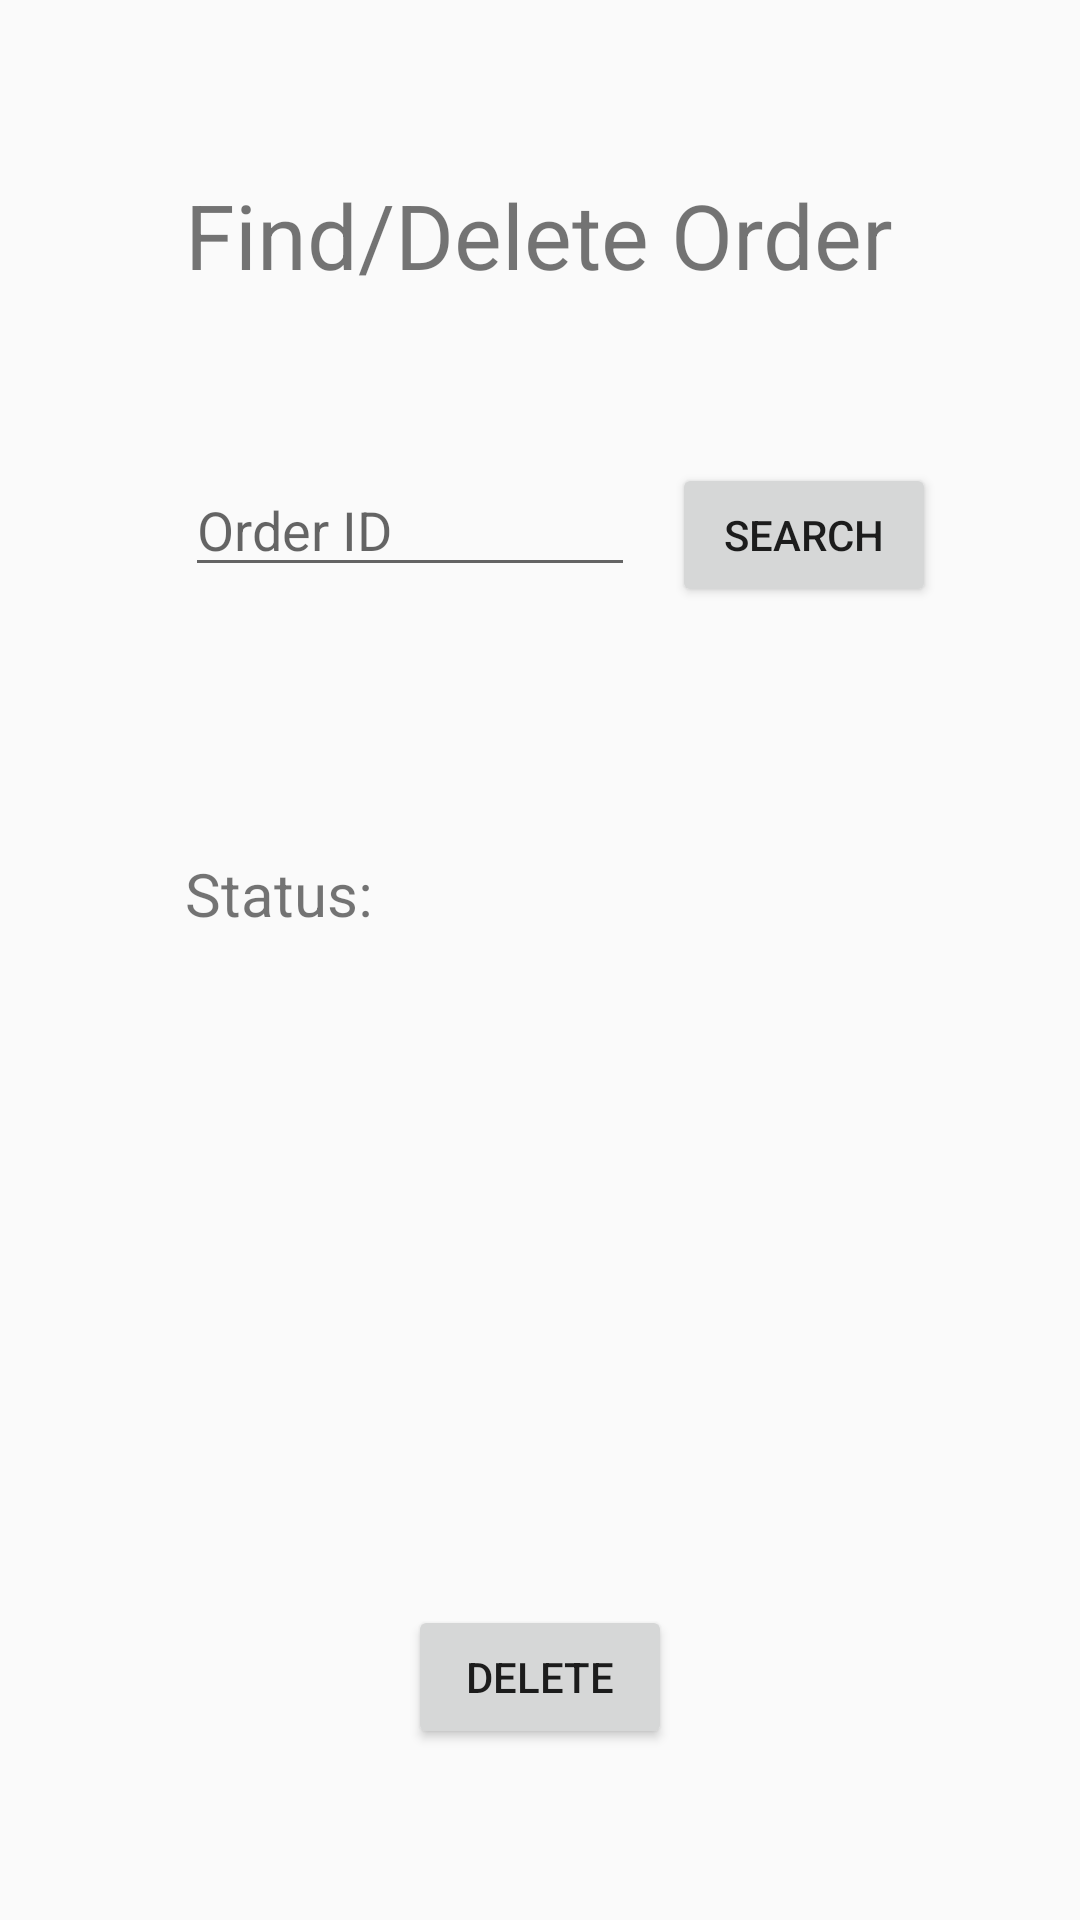

This screen was rendered from an Android layout file. Write that file and the resources it references.
<!-- AndroidManifest.xml: application theme AppTheme -->
<!-- res/layout/activity_delete_find_order.xml -->
<?xml version="1.0" encoding="utf-8"?>
<RelativeLayout xmlns:android="http://schemas.android.com/apk/res/android"
    xmlns:app="http://schemas.android.com/apk/res-auto"
    xmlns:tools="http://schemas.android.com/tools"
    android:layout_width="match_parent"
    android:layout_height="match_parent"
    tools:context="com.georgepark.projectctc.DeleteFindOrder">


    <TextView
        android:id="@+id/textView"
        android:layout_width="wrap_content"
        android:layout_height="wrap_content"
        android:layout_marginTop="58dp"
        android:text="Find/Delete Order"
        android:textSize="30dp"
        android:gravity="center"
        android:layout_alignParentTop="true"
        android:layout_centerHorizontal="true" />

    <EditText
        android:layout_width="150dp"
        android:layout_height="wrap_content"
        android:hint="Order ID"
        android:layout_marginTop="56dp"
        android:id="@+id/order"
        android:layout_below="@+id/textView"
        android:layout_alignStart="@+id/textView" />

    <TextView
        android:id="@+id/client"
        android:textSize="20dp"
        android:layout_width="wrap_content"
        android:layout_height="wrap_content"
        android:layout_marginTop="82dp"
        android:text=""
        android:layout_below="@+id/searchButton"
        android:layout_alignEnd="@+id/searchButton" />

    <TextView
        android:id="@+id/cLabel"
        android:layout_width="wrap_content"
        android:layout_height="wrap_content"
        android:layout_alignBottom="@+id/client"
        android:layout_alignStart="@+id/order"
        android:text="Status:"
        android:textSize="20dp" />

    <Button
        android:id="@+id/deleteButton"
        android:layout_width="wrap_content"
        android:layout_height="wrap_content"
        android:layout_alignParentBottom="true"
        android:layout_centerHorizontal="true"
        android:layout_marginBottom="57dp"
        android:text="delete" />

    <Button
        android:id="@+id/searchButton"
        android:layout_width="wrap_content"
        android:layout_height="wrap_content"
        android:text="search"
        android:layout_alignBaseline="@+id/order"
        android:layout_alignBottom="@+id/order"
        android:layout_toEndOf="@+id/deleteButton" />

</RelativeLayout>
<!-- resources referenced by this layout -->
<resources>
  <style name="AppTheme" parent="Theme.AppCompat.DayNight.DarkActionBar">
          
          <item name="colorPrimary">@color/colorPrimary</item>
          <item name="colorPrimaryDark">@android:color/black</item>
          <item name="colorAccent">@color/colorAccent</item>
      </style>
  <color name="colorPrimary">#000000</color>
  <color name="colorAccent">#FF4081</color>
</resources>
